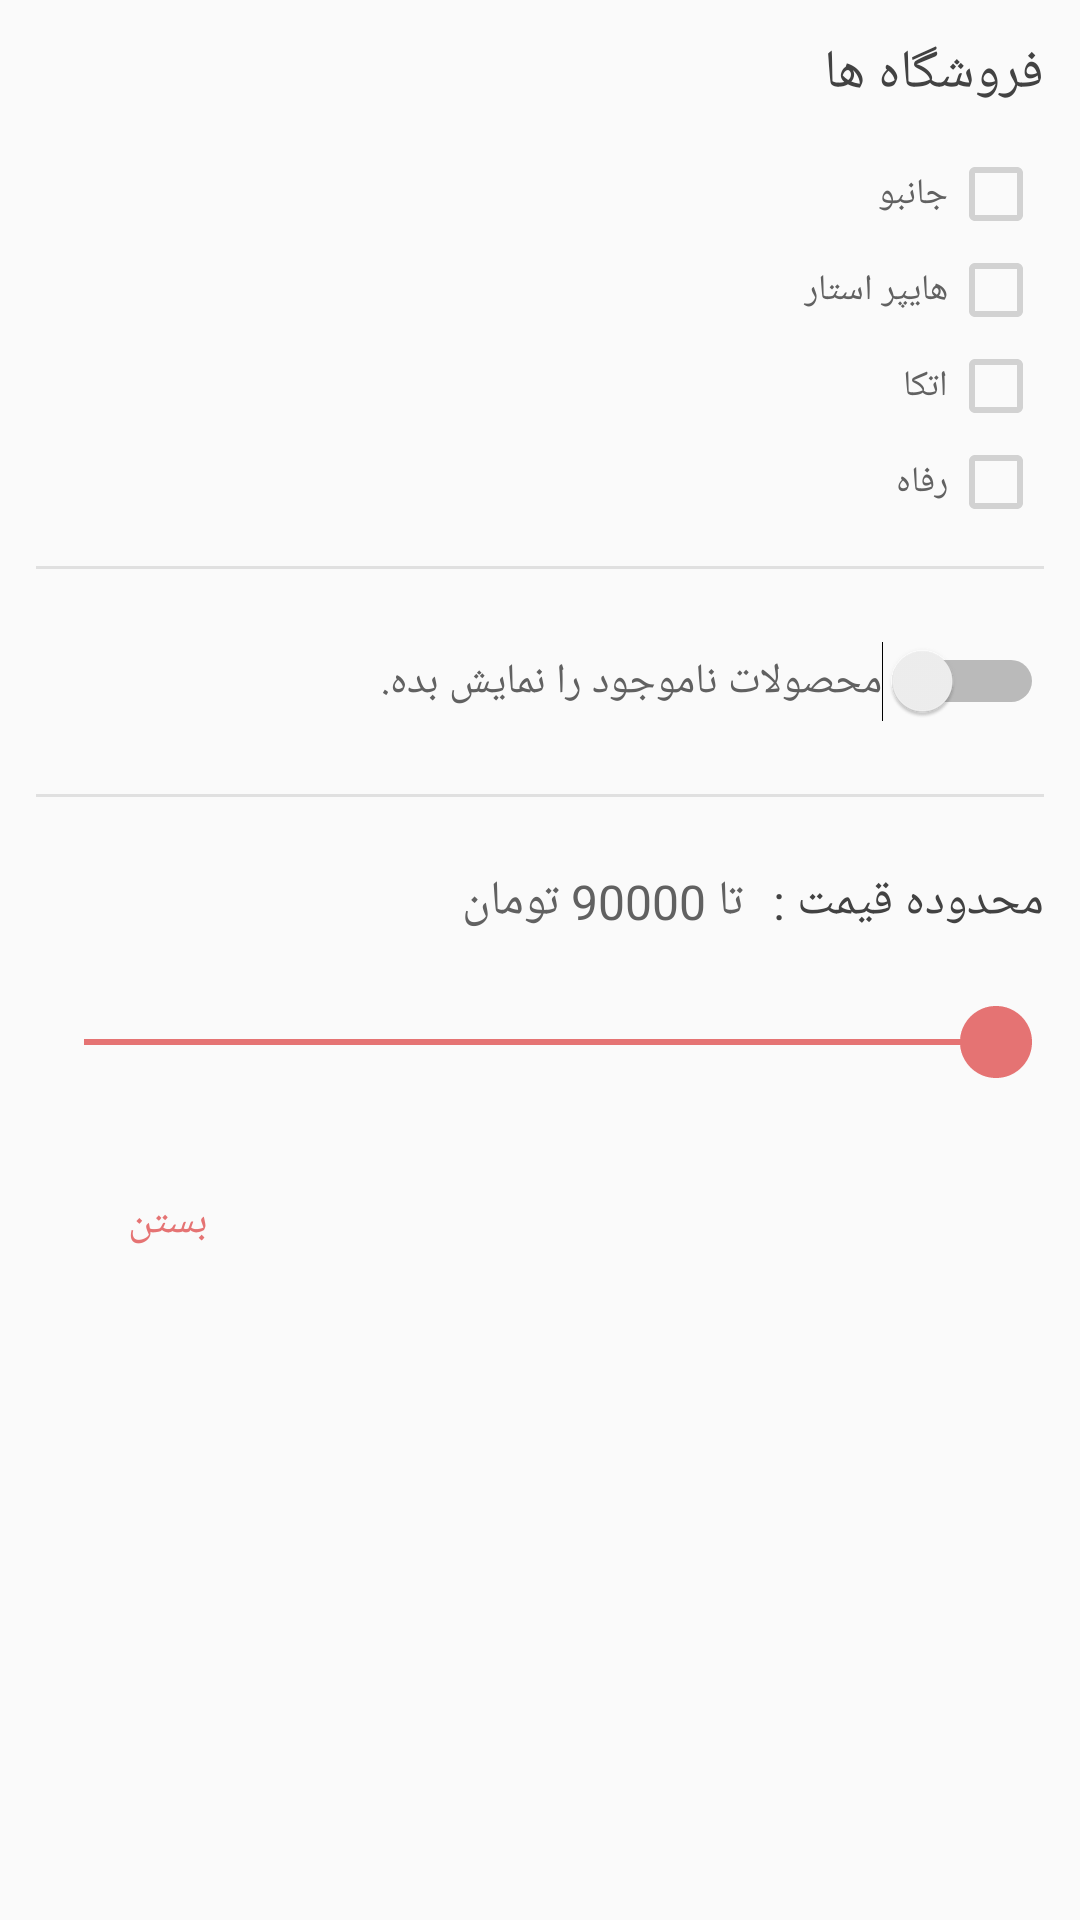

This screen was rendered from an Android layout file. Write that file and the resources it references.
<!-- AndroidManifest.xml: application theme AppTheme -->
<!-- res/layout/filter_dialog_layout.xml -->
<?xml version="1.0" encoding="utf-8"?>

<RelativeLayout
    xmlns:android="http://schemas.android.com/apk/res/android"
    android:layout_width="wrap_content"
    android:layout_height="wrap_content">


    <TextView
        android:layout_width="wrap_content"
        android:layout_height="wrap_content"
        android:id="@+id/title"
        android:layout_alignParentEnd="true"
        android:layout_margin="@dimen/settingDialogMargin"
        android:textSize="@dimen/titleTextSize"
        android:text="@string/home_stores_tv"/>
    <LinearLayout
        android:layout_width="match_parent"
        android:layout_height="wrap_content"
        android:orientation="vertical"
        android:layout_marginEnd="@dimen/settingDialogMargin"
        android:layout_below="@id/title"
        android:id="@+id/checkbox_layout">
    <CheckBox
        android:layout_width="wrap_content"
        android:layout_height="wrap_content"
        android:layoutDirection="rtl"
        android:checked="false"
        android:enabled="false"
        android:layout_gravity="end"
        android:textColor="@color/dark_gray"
        android:textSize="@dimen/smallTextSize"
        android:text="@string/canbo_text"
        android:id="@+id/canbo_check"/>
    <CheckBox
        android:layout_width="match_parent"
        android:layout_height="wrap_content"
        android:layoutDirection="rtl"
        android:text="@string/hyperstar_text"
        android:checked="false"
        android:enabled="false"
        android:layout_gravity="end"
        android:textColor="@color/dark_gray"
        android:textSize="@dimen/smallTextSize"
        android:id="@+id/hyperstar_check"/>
    <CheckBox
        android:layout_width="match_parent"
        android:layout_height="wrap_content"
        android:layoutDirection="rtl"
        android:text="@string/etka_text"
        android:checked="false"
        android:enabled="false"
        android:layout_gravity="end"
        android:textColor="@color/dark_gray"
        android:textSize="@dimen/smallTextSize"
        android:id="@+id/etka_check"/>
    <CheckBox
        android:layout_width="match_parent"
        android:layout_height="wrap_content"
        android:layoutDirection="rtl"
        android:text="@string/refah_text"
        android:checked="false"
        android:enabled="false"
        android:layout_gravity="end"
        android:textColor="@color/dark_gray"
        android:textSize="@dimen/smallTextSize"
        android:id="@+id/refah_check"/>
    </LinearLayout>
    <View
        android:layout_width="match_parent"
        android:layout_height="1dp"
        android:id="@+id/view"
        android:layout_margin="@dimen/settingDialogMargin"
        android:background="@color/light_gray"
        android:layout_below="@id/checkbox_layout"/>

    <Switch
        android:layout_width="match_parent"
        android:layout_height="wrap_content"
        android:checked="false"
        android:layout_margin="@dimen/settingDialogMargin"
        android:textSize="@dimen/mediumTextSize"
        android:textColor="@color/dark_gray"
        android:id="@+id/stock_switch"
        android:text="@string/stock_text"
        android:layout_below="@id/view"/>
    <View
        android:layout_width="match_parent"
        android:layout_height="1dp"
        android:id="@+id/view2"
        android:layout_below="@id/stock_switch"
        android:layout_margin="@dimen/settingDialogMargin"
        android:background="@color/light_gray"/>
    <LinearLayout
        android:layout_width="match_parent"
        android:layout_height="wrap_content"
        android:orientation="horizontal"
        android:layoutDirection="rtl"
        android:id="@+id/price_layout"
        android:layout_margin="@dimen/settingDialogMargin"
        android:layout_below="@id/view2">
        <TextView
            android:layout_width="wrap_content"
            android:layout_height="wrap_content"
            android:text="@string/price_range"
            android:textSize="@dimen/largeTextSize"/>
        <TextView
            android:layout_width="wrap_content"
            android:layout_height="wrap_content"
            android:id="@+id/seekbar_text"
            android:textColor="@color/dark_gray"
            android:textSize="@dimen/largeTextSize"
            android:layout_marginRight="@dimen/menuMargin"
            android:text="@string/seekbar_max_price" />

    </LinearLayout>

    <android.support.v7.widget.AppCompatSeekBar
        android:layout_width="match_parent"
        android:layout_height="wrap_content"
        android:layout_margin="@dimen/settingDialogMargin"
        android:max="90"
        android:progress="90"
        android:thumb="@drawable/ic_circle"
        android:focusable="true"
        style="@style/Widget.AppCompat.SeekBar"
        android:id="@+id/price_range"
        android:layout_below="@id/price_layout"/>


    <Button
        android:layout_width="wrap_content"
        android:layout_height="wrap_content"
        android:textSize="@dimen/mediumTextSize"
        android:background="@android:color/transparent"
        android:textColor="@color/colorAccent"
        android:id="@+id/close_filter_dialog"
        android:text="@string/close_dialog_btn"
        android:layout_margin="@dimen/settingDialogMargin"
        android:layout_below="@id/price_range"
        android:layout_alignParentStart="true"/>


</RelativeLayout>
<!-- resources referenced by this layout -->
<resources>
  <color name="colorAccent">#E57373</color>
  <color name="dark_gray">#616161</color>
  <color name="light_gray">#E0E0E0</color>
  <dimen name="largeTextSize">16sp</dimen>
  <dimen name="mediumTextSize">14sp</dimen>
  <dimen name="menuMargin">10dp</dimen>
  <dimen name="settingDialogMargin">12dp</dimen>
  <dimen name="smallTextSize">12sp</dimen>
  <dimen name="titleTextSize">18sp</dimen>
  <!-- drawable ic_circle (drawable) -->
  <vector android:height="24dp" android:viewportHeight="125"
      android:viewportWidth="125" android:width="24dp" xmlns:android="http://schemas.android.com/apk/res/android">
      <path android:fillColor="@color/colorAccent" android:name="Forma 1" android:pathData="m116.68 31.09c-5.59 -9.59 -13.18 -17.18 -22.77 -22.77c-9.59 -5.59 -20.06 -8.39 -31.41 -8.39c-11.35 0 -21.82 2.8 -31.41 8.39c-9.59 5.59 -17.18 13.18 -22.77 22.77c-5.6 9.59 -8.39 20.06 -8.39 31.41c0 11.35 2.8 21.82 8.39 31.41c5.6 9.58 13.19 17.18 22.77 22.77c9.59 5.59 20.06 8.39 31.41 8.39c11.35 0 21.82 -2.8 31.41 -8.39c9.59 -5.59 17.18 -13.19 22.77 -22.77c5.59 -9.59 8.39 -20.06 8.39 -31.41c0 -11.35 -2.8 -21.82 -8.39 -31.41z"/>
  </vector>
  <string name="canbo_text">جانبو</string>
  <string name="close_dialog_btn">بستن</string>
  <string name="etka_text">اتکا</string>
  <string name="home_stores_tv">فروشگاه ها</string>
  <string name="hyperstar_text">هایپر استار</string>
  <string name="price_range">محدوده قیمت :</string>
  <string name="refah_text">رفاه</string>
  <string name="seekbar_max_price">تا 90000 تومان</string>
  <string name="stock_text">محصولات ناموجود را نمایش بده.</string>
  <style name="AppTheme" parent="Theme.AppCompat.Light.NoActionBar">
          
          <item name="colorPrimary">@color/colorPrimary</item>
          <item name="colorPrimaryDark">@color/colorPrimaryDark</item>
          <item name="colorAccent">@color/colorAccent</item>
          <item name="android:windowDisablePreview">true</item>
         
          <item name="android:textColor">@color/text_color</item>
          <item name="android:textDirection">rtl</item>
          <item name="android:navigationBarColor">?android:attr/colorPrimaryDark</item>
      </style>
  <color name="colorPrimary">#FFD54F</color>
  <color name="colorPrimaryDark">#ffc107</color>
  <color name="text_color">#424242</color>
</resources>
